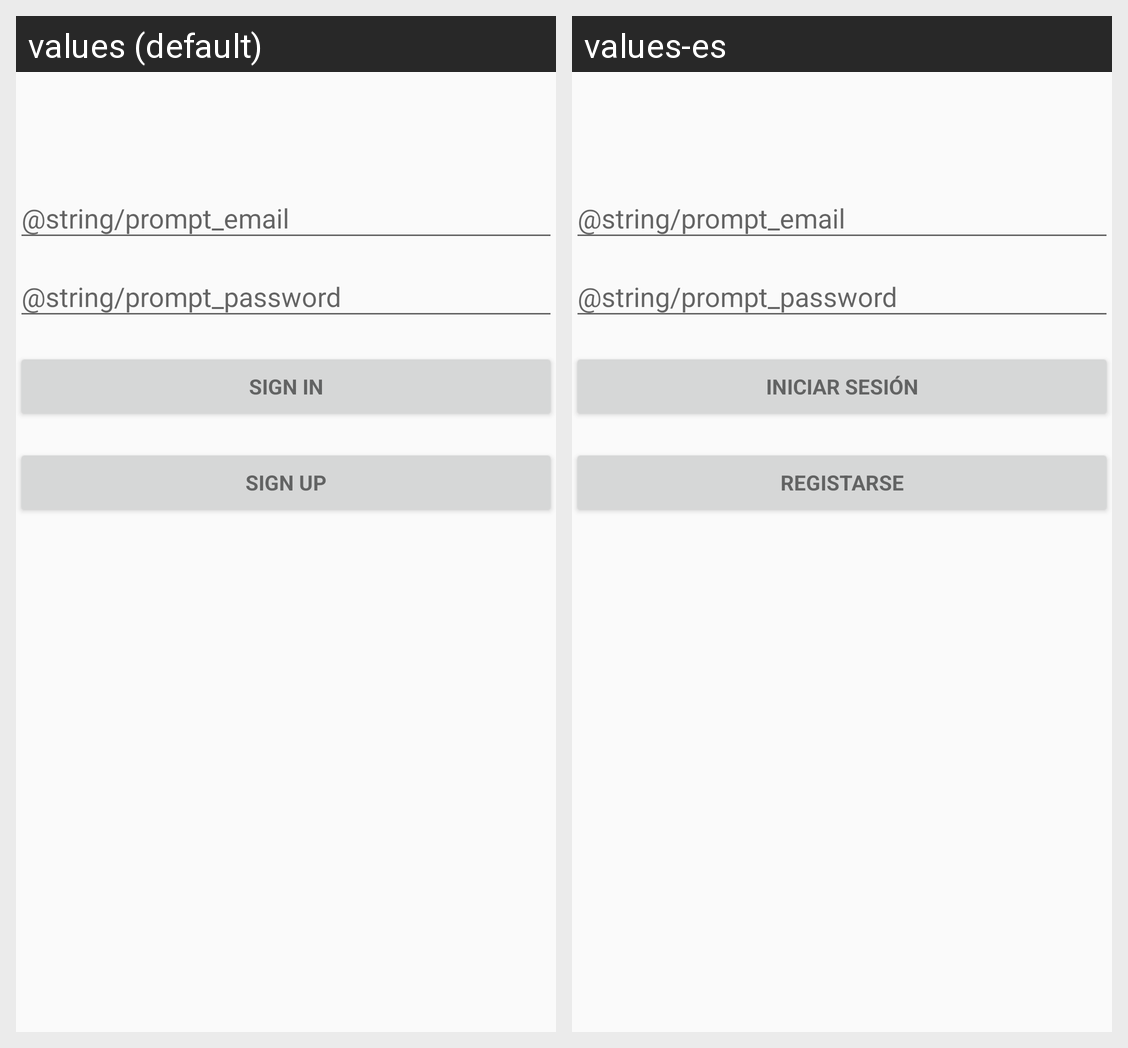

For this localized Android screen grid, give each drawn string resource with its value in every locale shown.
Android screen res/layout/content_login.xml rendered under 2 locales, left to right: values (default), values-es. Device: Nexus 5 (rendered at 1080×1920; each locale shown at half size, 540×960, under a caption strip naming it); theme AppTheme.
Strings drawn on this screen, with the default value and each locale's value (text and hints the layout hard-codes, and strings that could not be matched under every locale, appear in the picture but are not listed):

action_sign_in_short
  values: Sign in
  values-es: Iniciar sesión

action_sign_in
  values: Sign in
  values-es: Iniciar sesión

action_sign_up
  values: Sign up
  values-es: Registarse
